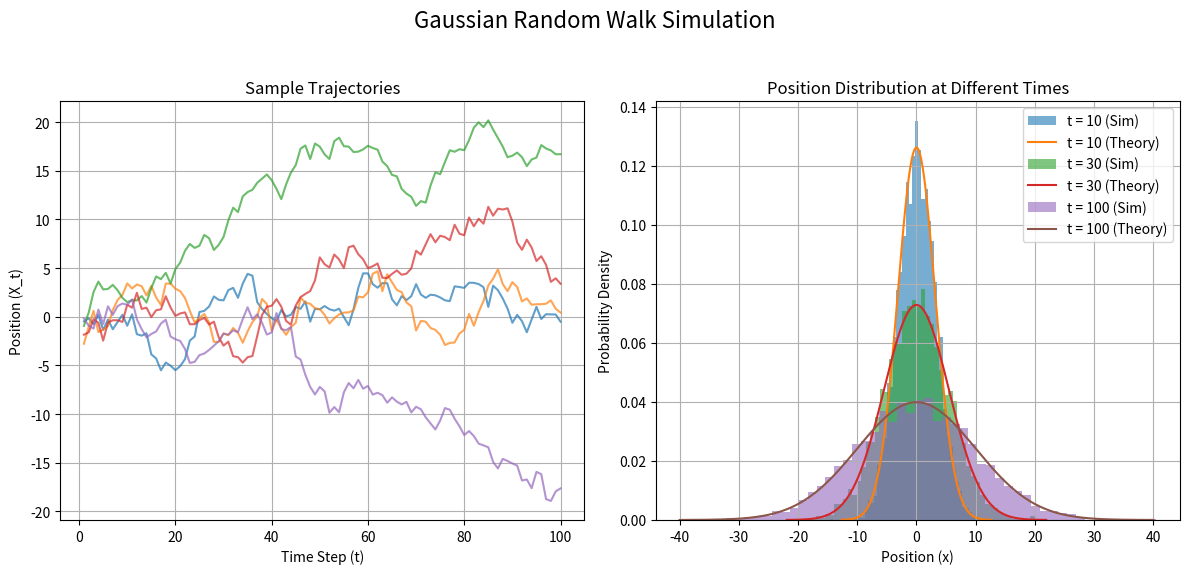

Here is the Python script that generated this plot:
import numpy as np
import matplotlib.pyplot as plt
from scipy.stats import norm

# --- Parameter settings ---
num_walkers = 5000  # Number of simulated particles
num_steps = 100     # Total number of steps
sigma_xi = 1.0      # Standard deviation of single-step displacement (σ_ξ)
plot_times = [10, 30, 100]  # Time points at which to plot the distribution

# --- Simulation process ---
# Generate random displacements for all steps, shape is (num_walkers, num_steps)
# Each step is sampled from N(0, sigma_xi^2)
steps = np.random.normal(loc=0.0, scale=sigma_xi, size=(num_walkers, num_steps))

# Calculate the position of each walker at each step (cumulative sum)
# positions has the same shape as (num_walkers, num_steps)
positions = np.cumsum(steps, axis=1)

# --- Visualization of results ---
plt.figure(figsize=(12, 6))
plt.suptitle('Gaussian Random Walk Simulation', fontsize=16)

# Plot some sample trajectories
plt.subplot(1, 2, 1)
for i in range(5): # Only plot 5 trajectories as examples
    plt.plot(range(1, num_steps + 1), positions[i, :], alpha=0.7)
plt.title('Sample Trajectories')
plt.xlabel('Time Step (t)')
plt.ylabel('Position (X_t)')
plt.grid(True)

# Plot position distributions at specified time points
plt.subplot(1, 2, 2)
for t in plot_times:
    # Theoretical variance
    variance_t = t * sigma_xi**2
    std_dev_t = np.sqrt(variance_t)
    
    # Plot histogram of simulation data
    plt.hist(positions[:, t-1], bins=50, density=True, alpha=0.6, label=f't = {t} (Sim)')
    
    # Plot theoretical Gaussian distribution curve
    x = np.linspace(-4 * std_dev_t, 4 * std_dev_t, 200)
    pdf = norm.pdf(x, loc=0, scale=std_dev_t)
    plt.plot(x, pdf, label=f't = {t} (Theory)')

plt.title('Position Distribution at Different Times')
plt.xlabel('Position (x)')
plt.ylabel('Probability Density')
plt.legend()
plt.grid(True)

plt.tight_layout(rect=[0, 0.03, 1, 0.95])
plt.show()